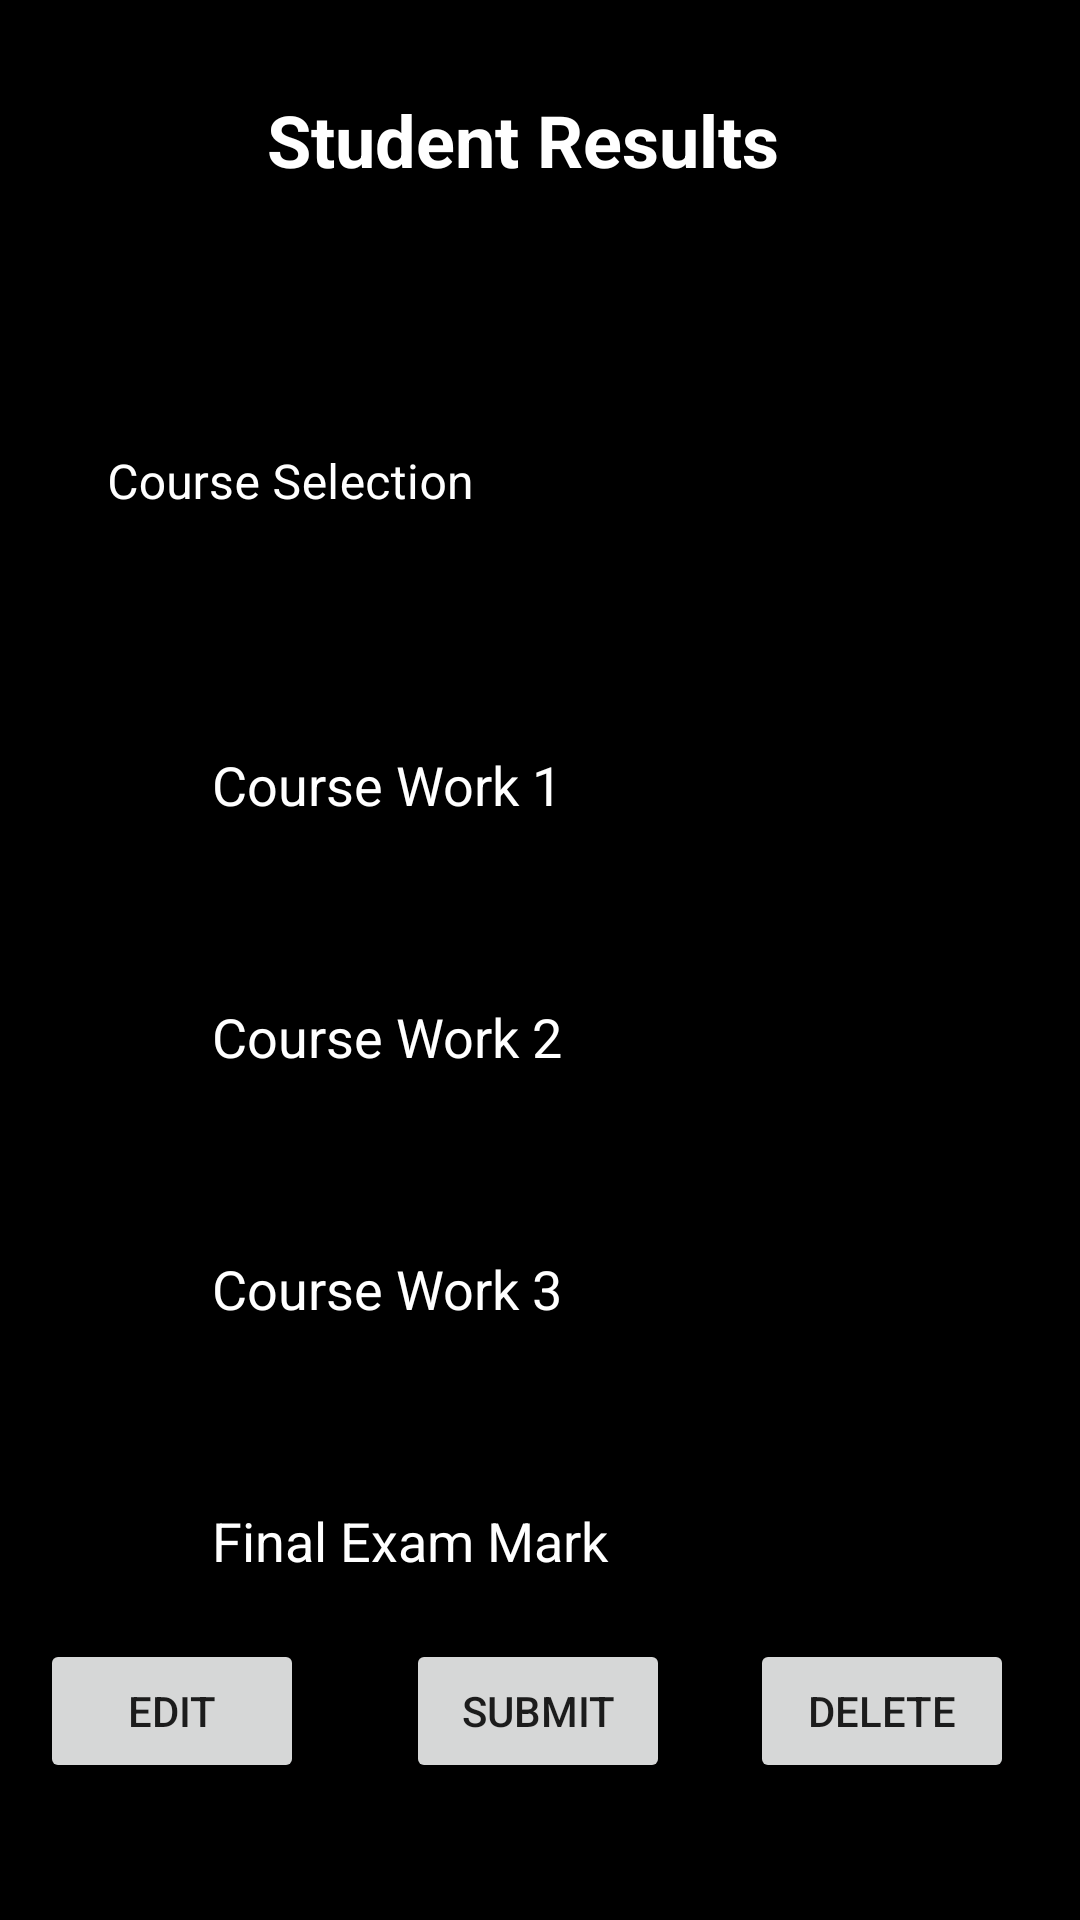

Layout XML and referenced resources for this Android screen:
<!-- AndroidManifest.xml: application theme Theme.Otimstudentsystem -->
<!-- res/layout/activity_result.xml -->
<?xml version="1.0" encoding="utf-8"?>
<androidx.constraintlayout.widget.ConstraintLayout xmlns:android="http://schemas.android.com/apk/res/android"
    xmlns:app="http://schemas.android.com/apk/res-auto"
    xmlns:tools="http://schemas.android.com/tools"
    android:layout_width="match_parent"
    android:layout_height="match_parent"
    android:background="@color/black"
    tools:context=".result">

    <TextView
        android:id="@+id/textView"
        android:layout_width="212dp"
        android:layout_height="46dp"
        android:gravity="center_horizontal"
        android:text="Student Results"
        android:textAlignment="center"
        android:textColor="@color/white"
        android:textSize="24sp"
        android:textStyle="bold"
        app:layout_constraintBottom_toBottomOf="parent"
        app:layout_constraintEnd_toEndOf="parent"
        app:layout_constraintHorizontal_bias="0.462"
        app:layout_constraintStart_toStartOf="parent"
        app:layout_constraintTop_toTopOf="parent"
        app:layout_constraintVertical_bias="0.051"
        tools:ignore="MissingConstraints" />

    <Button
        android:id="@+id/ResultBtnSubmit"
        android:layout_width="wrap_content"
        android:layout_height="wrap_content"
        android:text="Submit"
        app:layout_constraintBottom_toBottomOf="parent"
        app:layout_constraintEnd_toEndOf="parent"
        app:layout_constraintHorizontal_bias="0.498"
        app:layout_constraintStart_toStartOf="parent"
        app:layout_constraintTop_toTopOf="parent"
        app:layout_constraintVertical_bias="0.923"
        tools:ignore="MissingConstraints" />

    <Button
        android:id="@+id/button2"
        android:layout_width="wrap_content"
        android:layout_height="wrap_content"
        android:text="Edit"
        app:layout_constraintBottom_toBottomOf="parent"
        app:layout_constraintEnd_toEndOf="parent"
        app:layout_constraintHorizontal_bias="0.049"
        app:layout_constraintStart_toStartOf="parent"
        app:layout_constraintTop_toTopOf="parent"
        app:layout_constraintVertical_bias="0.923"
        tools:ignore="MissingConstraints" />

    <Button
        android:id="@+id/button3"
        android:layout_width="wrap_content"
        android:layout_height="wrap_content"
        android:text="Delete"
        app:layout_constraintBottom_toBottomOf="parent"
        app:layout_constraintEnd_toEndOf="parent"
        app:layout_constraintHorizontal_bias="0.919"
        app:layout_constraintStart_toStartOf="parent"
        app:layout_constraintTop_toTopOf="parent"
        app:layout_constraintVertical_bias="0.923"
        tools:ignore="MissingConstraints" />

    <EditText
        android:id="@+id/ResultRegNumber"
        android:layout_width="wrap_content"
        android:layout_height="wrap_content"
        android:layout_marginStart="92dp"
        android:layout_marginTop="18dp"
        android:layout_marginEnd="109dp"
        android:layout_marginBottom="18dp"
        android:ems="10"
        android:hint="Reg no"
        android:inputType="textPersonName"
        android:minHeight="48dp"
        app:layout_constraintBottom_toTopOf="@+id/editTextTextPersonName2"
        app:layout_constraintEnd_toEndOf="parent"
        app:layout_constraintStart_toStartOf="parent"
        app:layout_constraintTop_toBottomOf="@+id/textView"
        android:layout_marginRight="109dp"
        android:layout_marginLeft="92dp" />


    <com.google.android.material.textfield.TextInputLayout
        android:id="@+id/editTextTextPersonName2"
        style="@style/Widget.MaterialComponents.TextInputLayout.OutlinedBox.ExposedDropdownMenu"
        android:layout_width="304dp"
        android:layout_height="74dp"
        android:layout_marginStart="92dp"
        android:layout_marginTop="18dp"
        android:layout_marginEnd="109dp"
        android:layout_marginBottom="18dp"
        android:hint="Course Selection"
        android:textColorHint="@color/white"
        app:layout_constraintBottom_toTopOf="@+id/assi1"
        app:layout_constraintEnd_toEndOf="parent"
        app:layout_constraintStart_toStartOf="parent"
        app:layout_constraintTop_toBottomOf="@+id/ResultRegNumber"
        android:layout_marginRight="109dp"
        android:layout_marginLeft="92dp">

        <AutoCompleteTextView
            android:id="@+id/auto_complete_txt_ResultCourse"
            android:layout_width="match_parent"
            android:layout_height="59dp"
            android:inputType="none"
            tools:ignore="TextContrastCheck" />
    </com.google.android.material.textfield.TextInputLayout>


    <EditText
        android:id="@+id/assi1"
        android:layout_width="wrap_content"
        android:layout_height="wrap_content"
        android:layout_marginStart="92dp"
        android:layout_marginTop="18dp"
        android:layout_marginEnd="109dp"
        android:layout_marginBottom="18dp"
        android:ems="10"
        android:hint="Course Work 1"
        android:textColorHint="@color/white"
        android:textColor="@color/white"
        android:inputType="textPersonName"
        android:minHeight="48dp"
        app:layout_constraintBottom_toTopOf="@+id/assi2"
        app:layout_constraintEnd_toEndOf="parent"
        app:layout_constraintStart_toStartOf="parent"
        app:layout_constraintTop_toBottomOf="@+id/editTextTextPersonName2"
        android:layout_marginLeft="92dp"
        android:layout_marginRight="109dp" />

    <EditText
        android:id="@+id/assi2"
        android:layout_width="wrap_content"
        android:layout_height="wrap_content"
        android:layout_marginStart="92dp"
        android:layout_marginTop="18dp"
        android:layout_marginEnd="109dp"
        android:layout_marginBottom="18dp"
        android:ems="10"
        android:hint="Course Work 2"
        android:textColor="@color/white"
        android:textColorHint="@color/white"
        android:inputType="textPersonName"
        android:minHeight="48dp"
        app:layout_constraintBottom_toTopOf="@+id/assi3"
        app:layout_constraintEnd_toEndOf="parent"
        app:layout_constraintStart_toStartOf="parent"
        app:layout_constraintTop_toBottomOf="@+id/assi1"
        android:layout_marginLeft="92dp"
        android:layout_marginRight="109dp" />

    <EditText
        android:id="@+id/assi3"
        android:layout_width="wrap_content"
        android:layout_height="wrap_content"
        android:layout_marginStart="92dp"
        android:layout_marginTop="18dp"
        android:layout_marginEnd="109dp"
        android:layout_marginBottom="18dp"
        android:ems="10"
        android:hint="Course Work 3"
        android:textColor="@color/white"
        android:textColorHint="@color/white"
        android:inputType="textPersonName"
        android:minHeight="48dp"
        app:layout_constraintBottom_toTopOf="@+id/ResExam"
        app:layout_constraintEnd_toEndOf="parent"
        app:layout_constraintStart_toStartOf="parent"
        app:layout_constraintTop_toBottomOf="@+id/assi2"
        android:layout_marginLeft="92dp"
        android:layout_marginRight="109dp" />

    <EditText
        android:id="@+id/ResExam"
        android:layout_width="wrap_content"
        android:layout_height="wrap_content"
        android:layout_marginStart="92dp"
        android:layout_marginTop="18dp"
        android:layout_marginEnd="109dp"
        android:layout_marginBottom="63dp"
        android:ems="10"
        android:hint="Final Exam Mark"
        android:textColorHint="@color/white"
        android:textColor="@color/white"
        android:inputType="textPersonName"
        android:minHeight="48dp"
        app:layout_constraintBottom_toTopOf="@+id/ResultBtnSubmit"
        app:layout_constraintEnd_toEndOf="parent"
        app:layout_constraintStart_toStartOf="parent"
        app:layout_constraintTop_toBottomOf="@+id/assi3"
        android:layout_marginLeft="92dp"
        android:layout_marginRight="109dp" />

</androidx.constraintlayout.widget.ConstraintLayout>
<!-- resources referenced by this layout -->
<resources>
  <color name="black">#FF000000</color>
  <color name="white">#FFFFFFFF</color>
  <style name="Theme.Otimstudentsystem" parent="Theme.MaterialComponents.DayNight.DarkActionBar">
          
          <item name="colorPrimary">@color/purple_500</item>
          <item name="colorPrimaryVariant">@color/purple_700</item>
          <item name="colorOnPrimary">@color/white</item>
          
          <item name="colorSecondary">@color/teal_200</item>
          <item name="colorSecondaryVariant">@color/teal_700</item>
          <item name="colorOnSecondary">@color/black</item>
          
          <item name="android:statusBarColor" tools:targetApi="l">?attr/colorPrimaryVariant</item>
          
      </style>
  <color name="purple_500">#EC1303</color>
  <color name="purple_700">#B80E02</color>
  <color name="teal_200">#D60423</color>
  <color name="teal_700">#800A01</color>
</resources>
